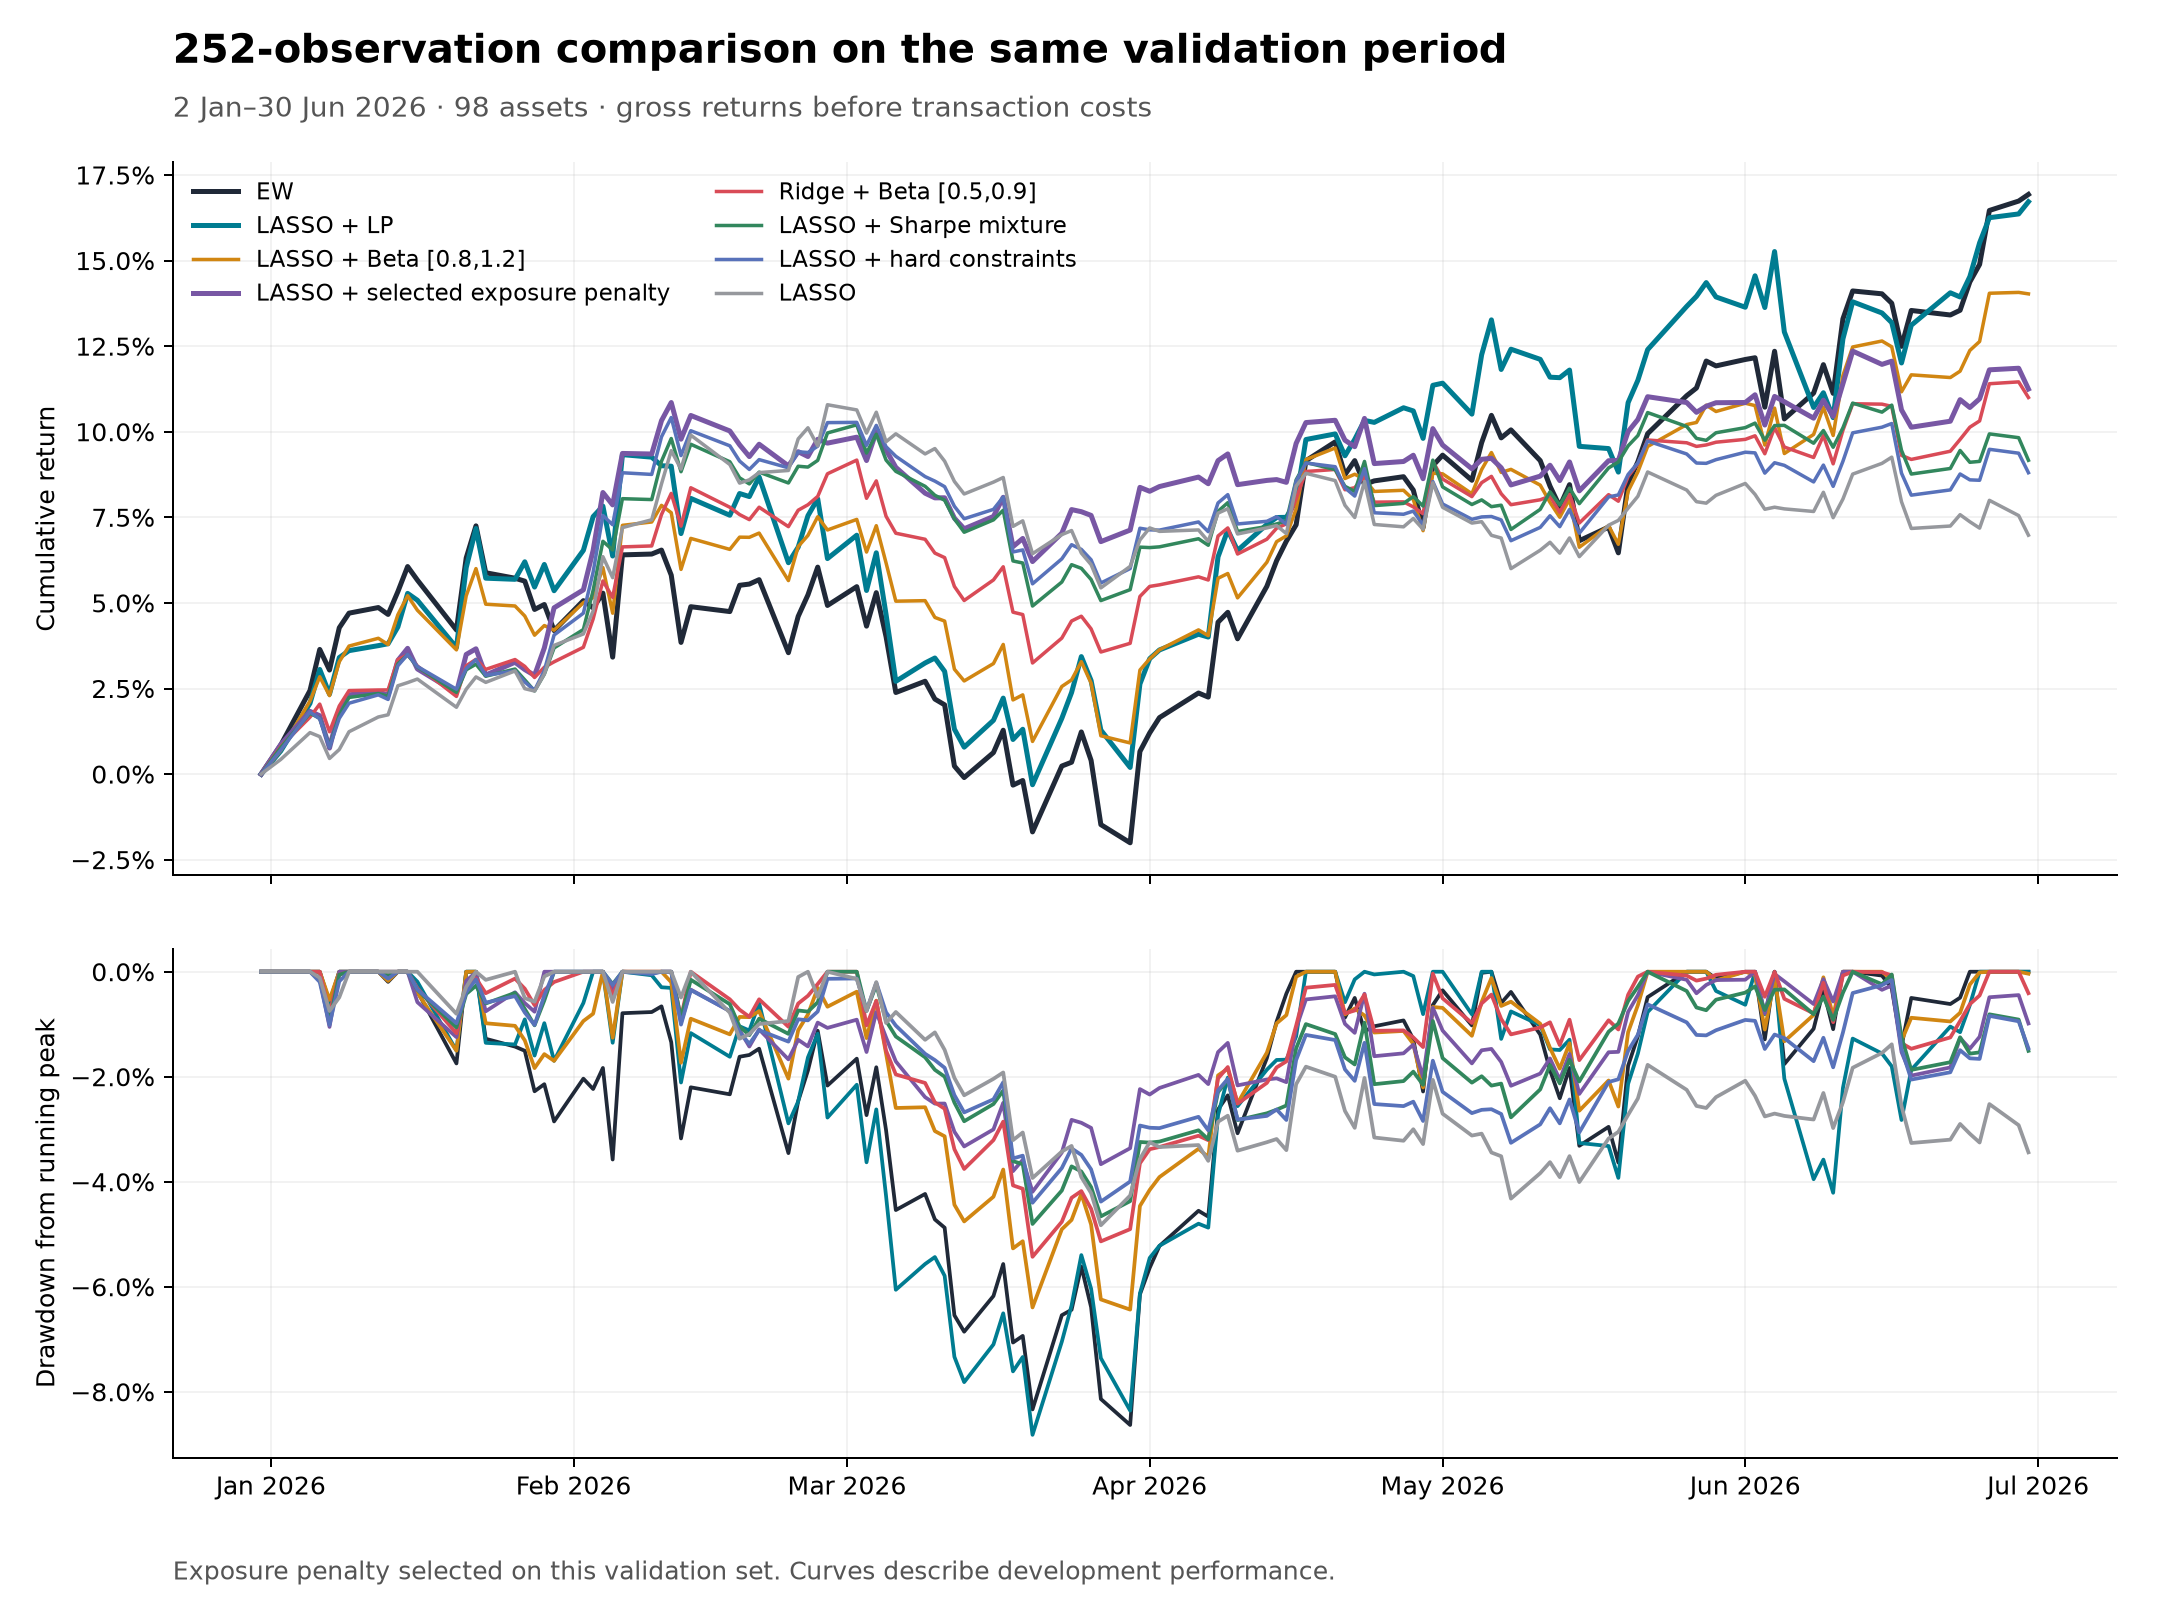

The table this chart was drawn from, first rows:
key, family, model, selection, equivalent_holdings, mean, volatility, sharpe, negative_sharpe, cumulative_return, max_drawdown, average_gross_leverage, max_gross_leverage, max_absolute_position, average_daily_turnover, realized_beta_to_EW, evaluation_days, window, start, end, weights_path, returns_path
market_beta/Ridge_conservative_0.5_0.9, market_beta, Ridge_conservative_0.5_0.9, fixed_settings, , 0.0008651, 0.005725, 0.1511, -0.1511, 0.11, -0.05429, 1.5, 1.5, 0.2046, 0.03466, 0.45, 123, 252, 2026-01-02, 2026-06-30, market_beta/weights/Ridge_conservative_0…, market_beta/returns/Ridge_conservative_0…
loss_search/LASSO_Selected, loss_search, LASSO_Selected, validation_selected, loss_search/Selected_ExposureOnly, 0.0008849, 0.00601, 0.1472, -0.1472, 0.1125, -0.04191, 1.015, 1.017, 0.6937, 0.02491, 0.3948, 123, 252, 2026-01-02, 2026-06-30, loss_search/weights/LASSO_Selected_weigh…, loss_search/returns/LASSO_Selected_retur…
loss_search/Selected_ExposureOnly, loss_search, Selected_ExposureOnly, selected_parameter_ablation, , 0.0008849, 0.00601, 0.1472, -0.1472, 0.1125, -0.04191, 1.015, 1.017, 0.6937, 0.02491, 0.3948, 123, 252, 2026-01-02, 2026-06-30, loss_search/weights/Selected_ExposureOnl…, loss_search/returns/Selected_ExposureOnl…
market_beta/LASSO_market_like_0.8_1.2, market_beta, LASSO_market_like_0.8_1.2, fixed_settings, , 0.001099, 0.007904, 0.139, -0.139, 0.1403, -0.06435, 1.328, 1.441, 0.24, 0.02095, 0.7739, 123, 252, 2026-01-02, 2026-06-30, market_beta/weights/LASSO_market_like_0.…, market_beta/returns/LASSO_market_like_0.…
market_beta/LASSO_conservative_0.5_0.9, market_beta, LASSO_conservative_0.5_0.9, fixed_settings, , 0.000804, 0.005858, 0.1372, -0.1372, 0.1016, -0.04687, 1.5, 1.5, 0.5408, 0.04065, 0.434, 123, 252, 2026-01-02, 2026-06-30, market_beta/weights/LASSO_conservative_0…, market_beta/returns/LASSO_conservative_0…
market_beta/Ridge_unconstrained, market_beta, Ridge_unconstrained, fixed_settings, , 0.000777, 0.005705, 0.1362, -0.1362, 0.09806, -0.05429, 1.5, 1.5, 0.2066, 0.03366, 0.411, 123, 252, 2026-01-02, 2026-06-30, market_beta/weights/Ridge_unconstrained_…, market_beta/returns/Ridge_unconstrained_…
baselines/EW, baselines, EW, fixed_settings, , 0.001322, 0.009974, 0.1325, -0.1325, 0.1693, -0.08632, 1, 1, 0.0102, 0.003347, 1, 123, 252, 2026-01-02, 2026-06-30, baselines/weights/EW_weights.csv, baselines/returns/EW_returns.csv
loss_search/EW, loss_search, EW, fixed_settings, baselines/EW, 0.001322, 0.009974, 0.1325, -0.1325, 0.1693, -0.08632, 1, 1, 0.0102, 0.003347, 1, 123, 252, 2026-01-02, 2026-06-30, loss_search/weights/EW_weights.csv, loss_search/returns/EW_returns.csv
mixture/Mean_252d_E, mixture, Mean_252d_E, component_control, baselines/EW, 0.001322, 0.009974, 0.1325, -0.1325, 0.1693, -0.08632, 1, 1, 0.0102, 0.003347, 1, 123, 252, 2026-01-02, 2026-06-30, mixture/weights/Mean_252d_E_weights.csv, mixture/returns/Mean_252d_E_returns.csv
mixture/LASSO_252d_E, mixture, LASSO_252d_E, component_control, baselines/EW, 0.001322, 0.009974, 0.1325, -0.1325, 0.1693, -0.08632, 1, 1, 0.0102, 0.003347, 1, 123, 252, 2026-01-02, 2026-06-30, mixture/weights/LASSO_252d_E_weights.csv, mixture/returns/LASSO_252d_E_returns.csv
lp/EW, lp, EW, fixed_settings, baselines/EW, 0.001322, 0.009974, 0.1325, -0.1325, 0.1693, -0.08632, 1, 1, 0.0102, 0.003347, 1, 123, 252, 2026-01-02, 2026-06-30, lp/weights/EW_weights.csv, lp/returns/EW_returns.csv
market_beta/Ridge_market_like_0.8_1.2, market_beta, Ridge_market_like_0.8_1.2, fixed_settings, , 0.001057, 0.007995, 0.1322, -0.1322, 0.1344, -0.06262, 1.225, 1.358, 0.0604, 0.02274, 0.7907, 123, 252, 2026-01-02, 2026-06-30, market_beta/weights/Ridge_market_like_0.…, market_beta/returns/Ridge_market_like_0.…
lp/LP_LASSO_252d, lp, LP_LASSO_252d, historically_calibrated, , 0.001309, 0.0102, 0.1284, -0.1284, 0.1672, -0.0882, 1.5, 1.5, 0.05, 0.183, 0.9295, 123, 252, 2026-01-02, 2026-06-30, lp/weights/LP_LASSO_252d_weights.csv, lp/returns/LP_LASSO_252d_returns.csv
mixture/LASSO_252d_ReturnVolatility, mixture, LASSO_252d_ReturnVolatility, validation_selected, , 0.0007294, 0.00569, 0.1282, -0.1282, 0.09167, -0.04804, 1.5, 1.5, 0.5214, 0.04368, 0.3265, 123, 252, 2026-01-02, 2026-06-30, mixture/weights/LASSO_252d_ReturnVolatil…, mixture/returns/LASSO_252d_ReturnVolatil…
mixture/Mean_252d_Sharpe, mixture, Mean_252d_Sharpe, trained_on_prior_252_days, , 0.0007293, 0.00569, 0.1282, -0.1282, 0.09167, -0.04803, 1.5, 1.5, 0.5214, 0.04368, 0.3264, 123, 252, 2026-01-02, 2026-06-30, mixture/weights/Mean_252d_Sharpe_weights…, mixture/returns/Mean_252d_Sharpe_returns…
mixture/LASSO_252d_Sharpe, mixture, LASSO_252d_Sharpe, trained_on_prior_252_days, , 0.0007293, 0.00569, 0.1282, -0.1282, 0.09167, -0.04803, 1.5, 1.5, 0.5214, 0.04368, 0.3264, 123, 252, 2026-01-02, 2026-06-30, mixture/weights/LASSO_252d_Sharpe_weight…, mixture/returns/LASSO_252d_Sharpe_return…
mixture/LASSO_252d_V, mixture, LASSO_252d_V, component_control, , 0.0007293, 0.00569, 0.1282, -0.1282, 0.09167, -0.04803, 1.5, 1.5, 0.5214, 0.04368, 0.3264, 123, 252, 2026-01-02, 2026-06-30, mixture/weights/LASSO_252d_V_weights.csv, mixture/returns/LASSO_252d_V_returns.csv
mixture/Mean_252d_V, mixture, Mean_252d_V, component_control, mixture/LASSO_252d_V, 0.0007293, 0.00569, 0.1282, -0.1282, 0.09167, -0.04803, 1.5, 1.5, 0.5214, 0.04368, 0.3264, 123, 252, 2026-01-02, 2026-06-30, mixture/weights/Mean_252d_V_weights.csv, mixture/returns/Mean_252d_V_returns.csv
lp/LP_Mean_252d, lp, LP_Mean_252d, fixed_settings, , 0.001267, 0.01025, 0.1236, -0.1236, 0.161, -0.09406, 1.5, 1.5, 0.05, 0.09098, 0.9324, 123, 252, 2026-01-02, 2026-06-30, lp/weights/LP_Mean_252d_weights.csv, lp/returns/LP_Mean_252d_returns.csv
market_beta/LASSO_unconstrained, market_beta, LASSO_unconstrained, fixed_settings, , 0.0007028, 0.005743, 0.1224, -0.1224, 0.08807, -0.04399, 1.5, 1.5, 0.6385, 0.04233, 0.3372, 123, 252, 2026-01-02, 2026-06-30, market_beta/weights/LASSO_unconstrained_…, market_beta/returns/LASSO_unconstrained_…
loss_search/LASSO_Constrained, loss_search, LASSO_Constrained, fixed_settings, baselines/LASSO_Constrained, 0.0007025, 0.005743, 0.1223, -0.1223, 0.08804, -0.044, 1.5, 1.5, 0.6385, 0.04234, 0.3372, 123, 252, 2026-01-02, 2026-06-30, loss_search/weights/LASSO_Constrained_we…, loss_search/returns/LASSO_Constrained_re…
loss_search/Selected_RewardOnly, loss_search, Selected_RewardOnly, selected_parameter_ablation, baselines/LASSO_Constrained, 0.0007025, 0.005743, 0.1223, -0.1223, 0.08804, -0.044, 1.5, 1.5, 0.6385, 0.04234, 0.3372, 123, 252, 2026-01-02, 2026-06-30, loss_search/weights/Selected_RewardOnly_…, loss_search/returns/Selected_RewardOnly_…
baselines/LASSO_Constrained, baselines, LASSO_Constrained, fixed_settings, , 0.0007025, 0.005743, 0.1223, -0.1223, 0.08804, -0.044, 1.5, 1.5, 0.6385, 0.04234, 0.3372, 123, 252, 2026-01-02, 2026-06-30, baselines/weights/LASSO_Constrained_weig…, baselines/returns/LASSO_Constrained_retu…
recency/LASSO_252d_Weighted_Selected, recency, LASSO_252d_Weighted_Selected, validation_selected, recency/LASSO_252d_HL504_Constrained, 0.00068, 0.005678, 0.1198, -0.1198, 0.08508, -0.04598, 1.5, 1.5, 0.6109, 0.04216, 0.3387, 123, 252, 2026-01-02, 2026-06-30, recency/weights/LASSO_252d_Weighted_Sele…, recency/returns/LASSO_252d_Weighted_Sele…
recency/LASSO_252d_HL504_Constrained, recency, LASSO_252d_HL504_Constrained, prespecified_candidate_comparison, , 0.00068, 0.005678, 0.1198, -0.1198, 0.08508, -0.04598, 1.5, 1.5, 0.6109, 0.04216, 0.3387, 123, 252, 2026-01-02, 2026-06-30, recency/weights/LASSO_252d_HL504_Constra…, recency/returns/LASSO_252d_HL504_Constra…
recency/LASSO_252d_HL252_Constrained, recency, LASSO_252d_HL252_Constrained, prespecified_candidate_comparison, , 0.0006623, 0.005611, 0.118, -0.118, 0.08277, -0.0461, 1.5, 1.5, 0.5949, 0.0424, 0.3405, 123, 252, 2026-01-02, 2026-06-30, recency/weights/LASSO_252d_HL252_Constra…, recency/returns/LASSO_252d_HL252_Constra…
recency/LASSO_252d_HL126_Constrained, recency, LASSO_252d_HL126_Constrained, prespecified_candidate_comparison, , 0.0006206, 0.005467, 0.1135, -0.1135, 0.07733, -0.0455, 1.5, 1.5, 0.5681, 0.04356, 0.3382, 123, 252, 2026-01-02, 2026-06-30, recency/weights/LASSO_252d_HL126_Constra…, recency/returns/LASSO_252d_HL126_Constra…
loss_search/LASSO_LogGrowth, loss_search, LASSO_LogGrowth, fixed_settings, baselines/LASSO_LogGrowth, 0.0006476, 0.005716, 0.1133, -0.1133, 0.08073, -0.04512, 1.5, 1.5, 0.7016, 0.04522, 0.3217, 123, 252, 2026-01-02, 2026-06-30, loss_search/weights/LASSO_LogGrowth_weig…, loss_search/returns/LASSO_LogGrowth_retu…
baselines/LASSO_LogGrowth, baselines, LASSO_LogGrowth, fixed_settings, , 0.0006476, 0.005716, 0.1133, -0.1133, 0.08073, -0.04512, 1.5, 1.5, 0.7016, 0.04522, 0.3217, 123, 252, 2026-01-02, 2026-06-30, baselines/weights/LASSO_LogGrowth_weight…, baselines/returns/LASSO_LogGrowth_return…
recency/LASSO_252d_Weighted_HL252, recency, LASSO_252d_Weighted_HL252, fixed_settings, , 0.0005643, 0.0055, 0.1026, -0.1026, 0.06988, -0.04785, 2.958, 3.45, 0.5575, 0.08753, 0.2553, 123, 252, 2026-01-02, 2026-06-30, recency/weights/LASSO_252d_Weighted_HL25…, recency/returns/LASSO_252d_Weighted_HL25…
elastic_net/ElasticNet_l1ratio_0.95, elastic_net, ElasticNet_l1ratio_0.95, prespecified_candidate_comparison, , 0.000567, 0.005664, 0.1001, -0.1001, 0.07012, -0.04811, 3.069, 3.576, 0.5602, 0.09118, 0.2581, 123, 252, 2026-01-02, 2026-06-30, elastic_net/weights/ElasticNet_l1ratio_0…, elastic_net/returns/ElasticNet_l1ratio_0…
elastic_net/ElasticNet_l1ratio_0.975, elastic_net, ElasticNet_l1ratio_0.975, prespecified_candidate_comparison, , 0.0005657, 0.005668, 0.0998, -0.0998, 0.06994, -0.04818, 3.052, 3.56, 0.565, 0.09059, 0.2599, 123, 252, 2026-01-02, 2026-06-30, elastic_net/weights/ElasticNet_l1ratio_0…, elastic_net/returns/ElasticNet_l1ratio_0…
elastic_net/ElasticNet_l1ratio_0.9, elastic_net, ElasticNet_l1ratio_0.9, prespecified_candidate_comparison, , 0.0005642, 0.005656, 0.09974, -0.09974, 0.06975, -0.04795, 3.105, 3.613, 0.551, 0.09317, 0.2541, 123, 252, 2026-01-02, 2026-06-30, elastic_net/weights/ElasticNet_l1ratio_0…, elastic_net/returns/ElasticNet_l1ratio_0…
elastic_net/ElasticNet_l1ratio_0.99, elastic_net, ElasticNet_l1ratio_0.99, prespecified_candidate_comparison, , 0.000565, 0.005671, 0.09964, -0.09964, 0.06985, -0.04824, 3.042, 3.55, 0.5679, 0.0903, 0.261, 123, 252, 2026-01-02, 2026-06-30, elastic_net/weights/ElasticNet_l1ratio_0…, elastic_net/returns/ElasticNet_l1ratio_0…
elastic_net/ElasticNet_l1ratio_0.995, elastic_net, ElasticNet_l1ratio_0.995, prespecified_candidate_comparison, , 0.0005648, 0.005672, 0.09958, -0.09958, 0.06982, -0.04826, 3.039, 3.546, 0.5688, 0.09021, 0.2614, 123, 252, 2026-01-02, 2026-06-30, elastic_net/weights/ElasticNet_l1ratio_0…, elastic_net/returns/ElasticNet_l1ratio_0…
loss_search/LASSO, loss_search, LASSO, fixed_settings, baselines/LASSO, 0.0005645, 0.005673, 0.09951, -0.09951, 0.06979, -0.04828, 3.036, 3.542, 0.5698, 0.09012, 0.2618, 123, 252, 2026-01-02, 2026-06-30, loss_search/weights/LASSO_weights.csv, loss_search/returns/LASSO_returns.csv
baselines/LASSO, baselines, LASSO, fixed_settings, , 0.0005645, 0.005673, 0.09951, -0.09951, 0.06979, -0.04828, 3.036, 3.542, 0.5698, 0.09012, 0.2618, 123, 252, 2026-01-02, 2026-06-30, baselines/weights/LASSO_weights.csv, baselines/returns/LASSO_returns.csv
elastic_net/ElasticNet_l1ratio_1, elastic_net, ElasticNet_l1ratio_1, prespecified_candidate_comparison, baselines/LASSO, 0.0005645, 0.005673, 0.09951, -0.09951, 0.06979, -0.04828, 3.036, 3.542, 0.5698, 0.09012, 0.2618, 123, 252, 2026-01-02, 2026-06-30, elastic_net/weights/ElasticNet_l1ratio_1…, elastic_net/returns/ElasticNet_l1ratio_1…
elastic_net/ElasticNet_l1ratio_0.85, elastic_net, ElasticNet_l1ratio_0.85, prespecified_candidate_comparison, , 0.0005549, 0.005651, 0.0982, -0.0982, 0.06854, -0.04786, 3.144, 3.66, 0.5431, 0.09549, 0.2503, 123, 252, 2026-01-02, 2026-06-30, elastic_net/weights/ElasticNet_l1ratio_0…, elastic_net/returns/ElasticNet_l1ratio_0…
baselines/LASSO_CV_Weighted, baselines, LASSO_CV_Weighted, legacy_5fold_selection_inside_training_w…, , 0.000525, 0.005452, 0.09629, -0.09629, 0.06476, -0.04892, 3.177, 5.147, 0.4055, 0.2528, 0.4038, 123, 252, 2026-01-02, 2026-06-30, baselines/weights/LASSO_CV_Weighted_weig…, baselines/returns/LASSO_CV_Weighted_retu…
elastic_net/ElasticNet_l1ratio_0.8, elastic_net, ElasticNet_l1ratio_0.8, prespecified_candidate_comparison, , 0.0005434, 0.005654, 0.09612, -0.09612, 0.06703, -0.04776, 3.19, 3.722, 0.5361, 0.09864, 0.2467, 123, 252, 2026-01-02, 2026-06-30, elastic_net/weights/ElasticNet_l1ratio_0…, elastic_net/returns/ElasticNet_l1ratio_0…
elastic_net/ElasticNet_l1ratio_0.75, elastic_net, ElasticNet_l1ratio_0.75, prespecified_candidate_comparison, , 0.0005409, 0.005667, 0.09544, -0.09544, 0.06669, -0.04767, 3.24, 3.813, 0.5282, 0.1025, 0.2433, 123, 252, 2026-01-02, 2026-06-30, elastic_net/weights/ElasticNet_l1ratio_0…, elastic_net/returns/ElasticNet_l1ratio_0…
baselines/RidgeWeighted, baselines, RidgeWeighted, fixed_settings, , 0.0005365, 0.005814, 0.09226, -0.09226, 0.06599, -0.05847, 2.145, 2.344, 0.1229, 0.05864, 0.4873, 123, 252, 2026-01-02, 2026-06-30, baselines/weights/RidgeWeighted_weights.…, baselines/returns/RidgeWeighted_returns.…
pca/Ridge_PCA_15, pca, Ridge_PCA_15, prespecified_candidate_comparison, , 0.0004964, 0.005742, 0.08645, -0.08645, 0.06081, -0.04931, 3.607, 4.196, 0.2127, 0.1237, 0.2524, 123, 252, 2026-01-02, 2026-06-30, pca/weights/Ridge_PCA_15_weights.csv, pca/returns/Ridge_PCA_15_returns.csv
pca/LASSO_PCA_15, pca, LASSO_PCA_15, prespecified_candidate_comparison, , 0.0004769, 0.005587, 0.08535, -0.08535, 0.05838, -0.04591, 3.192, 3.746, 0.1914, 0.1197, 0.2758, 123, 252, 2026-01-02, 2026-06-30, pca/weights/LASSO_PCA_15_weights.csv, pca/returns/LASSO_PCA_15_returns.csv
baselines/Ridge_CV_Weighted, baselines, Ridge_CV_Weighted, legacy_5fold_selection_inside_training_w…, , 0.0004265, 0.005298, 0.0805, -0.0805, 0.05204, -0.05597, 3.612, 3.96, 0.2277, 0.1307, 0.3831, 123, 252, 2026-01-02, 2026-06-30, baselines/weights/Ridge_CV_Weighted_weig…, baselines/returns/Ridge_CV_Weighted_retu…
mixture/Mean_252d_ReturnVolatility, mixture, Mean_252d_ReturnVolatility, validation_selected, , 0.0008509, 0.01081, 0.0787, -0.0787, 0.1024, -0.09878, 1.5, 1.5, 0.9655, 0.1521, 0.859, 123, 252, 2026-01-02, 2026-06-30, mixture/weights/Mean_252d_ReturnVolatili…, mixture/returns/Mean_252d_ReturnVolatili…
mixture/Mean_252d_U, mixture, Mean_252d_U, component_control, , 0.0008509, 0.01081, 0.0787, -0.0787, 0.1024, -0.09878, 1.5, 1.5, 0.9655, 0.1521, 0.859, 123, 252, 2026-01-02, 2026-06-30, mixture/weights/Mean_252d_U_weights.csv, mixture/returns/Mean_252d_U_returns.csv
elastic_net/ElasticNet_l1ratio_0.5, elastic_net, ElasticNet_l1ratio_0.5, prespecified_candidate_comparison, , 0.0004508, 0.005733, 0.07863, -0.07863, 0.05489, -0.04583, 3.588, 4.391, 0.4837, 0.1262, 0.2149, 123, 252, 2026-01-02, 2026-06-30, elastic_net/weights/ElasticNet_l1ratio_0…, elastic_net/returns/ElasticNet_l1ratio_0…
pca/LASSO_PCA_10, pca, LASSO_PCA_10, prespecified_candidate_comparison, , 0.0004385, 0.005625, 0.07795, -0.07795, 0.05337, -0.04399, 3.148, 3.757, 0.1446, 0.08266, 0.2898, 123, 252, 2026-01-02, 2026-06-30, pca/weights/LASSO_PCA_10_weights.csv, pca/returns/LASSO_PCA_10_returns.csv
baselines/Ridge, baselines, Ridge, fixed_settings, , 0.0004192, 0.005389, 0.07778, -0.07778, 0.05104, -0.04933, 3.125, 3.601, 0.1722, 0.07407, 0.3146, 123, 252, 2026-01-02, 2026-06-30, baselines/weights/Ridge_weights.csv, baselines/returns/Ridge_returns.csv
pca/Ridge_PCA_10, pca, Ridge_PCA_10, prespecified_candidate_comparison, , 0.0003891, 0.005655, 0.06881, -0.06881, 0.04697, -0.04395, 3.457, 4.13, 0.1449, 0.08965, 0.269, 123, 252, 2026-01-02, 2026-06-30, pca/weights/Ridge_PCA_10_weights.csv, pca/returns/Ridge_PCA_10_returns.csv
baselines/LASSO_CV, baselines, LASSO_CV, legacy_5fold_selection_inside_training_w…, , 0.0003941, 0.005981, 0.06589, -0.06589, 0.04737, -0.0486, 3.8, 8.335, 0.5383, 0.2364, 0.2248, 123, 252, 2026-01-02, 2026-06-30, baselines/weights/LASSO_CV_weights.csv, baselines/returns/LASSO_CV_returns.csv
mixture/LASSO_252d_U, mixture, LASSO_252d_U, component_control, , 0.0007045, 0.01091, 0.0646, -0.0646, 0.0826, -0.1078, 1.5, 1.5, 0.9723, 0.3604, 0.8644, 123, 252, 2026-01-02, 2026-06-30, mixture/weights/LASSO_252d_U_weights.csv, mixture/returns/LASSO_252d_U_returns.csv
elastic_net/ElasticNet_l1ratio_0.25, elastic_net, ElasticNet_l1ratio_0.25, prespecified_candidate_comparison, , 0.0003509, 0.005801, 0.06049, -0.06049, 0.04196, -0.0439, 4.395, 5.391, 0.4356, 0.1718, 0.1831, 123, 252, 2026-01-02, 2026-06-30, elastic_net/weights/ElasticNet_l1ratio_0…, elastic_net/returns/ElasticNet_l1ratio_0…
pca/LASSO_PCA_20, pca, LASSO_PCA_20, prespecified_candidate_comparison, , 0.000323, 0.00561, 0.05758, -0.05758, 0.03853, -0.04645, 3.295, 3.965, 0.203, 0.1543, 0.2569, 123, 252, 2026-01-02, 2026-06-30, pca/weights/LASSO_PCA_20_weights.csv, pca/returns/LASSO_PCA_20_returns.csv
baselines/Ridge_CV, baselines, Ridge_CV, legacy_5fold_selection_inside_training_w…, , 0.0003153, 0.00555, 0.05681, -0.05681, 0.03759, -0.05153, 4.576, 6.201, 0.2989, 0.2303, 0.2477, 123, 252, 2026-01-02, 2026-06-30, baselines/weights/Ridge_CV_weights.csv, baselines/returns/Ridge_CV_returns.csv
pca/Ridge_PCA_20, pca, Ridge_PCA_20, prespecified_candidate_comparison, , 0.0003081, 0.006021, 0.05117, -0.05117, 0.03632, -0.05, 3.948, 4.884, 0.2261, 0.1587, 0.208, 123, 252, 2026-01-02, 2026-06-30, pca/weights/Ridge_PCA_20_weights.csv, pca/returns/Ridge_PCA_20_returns.csv
pca/LASSO_PCA_5, pca, LASSO_PCA_5, prespecified_candidate_comparison, , 0.000271, 0.00584, 0.0464, -0.0464, 0.03174, -0.05526, 2.904, 3.371, 0.1469, 0.05829, 0.2858, 123, 252, 2026-01-02, 2026-06-30, pca/weights/LASSO_PCA_5_weights.csv, pca/returns/LASSO_PCA_5_returns.csv
pca/LASSO_PCA_3, pca, LASSO_PCA_3, prespecified_candidate_comparison, , 0.0002871, 0.006911, 0.04155, -0.04155, 0.03293, -0.06833, 2.616, 2.929, 0.2323, 0.0521, 0.4252, 123, 252, 2026-01-02, 2026-06-30, pca/weights/LASSO_PCA_3_weights.csv, pca/returns/LASSO_PCA_3_returns.csv
... 5 more rows
